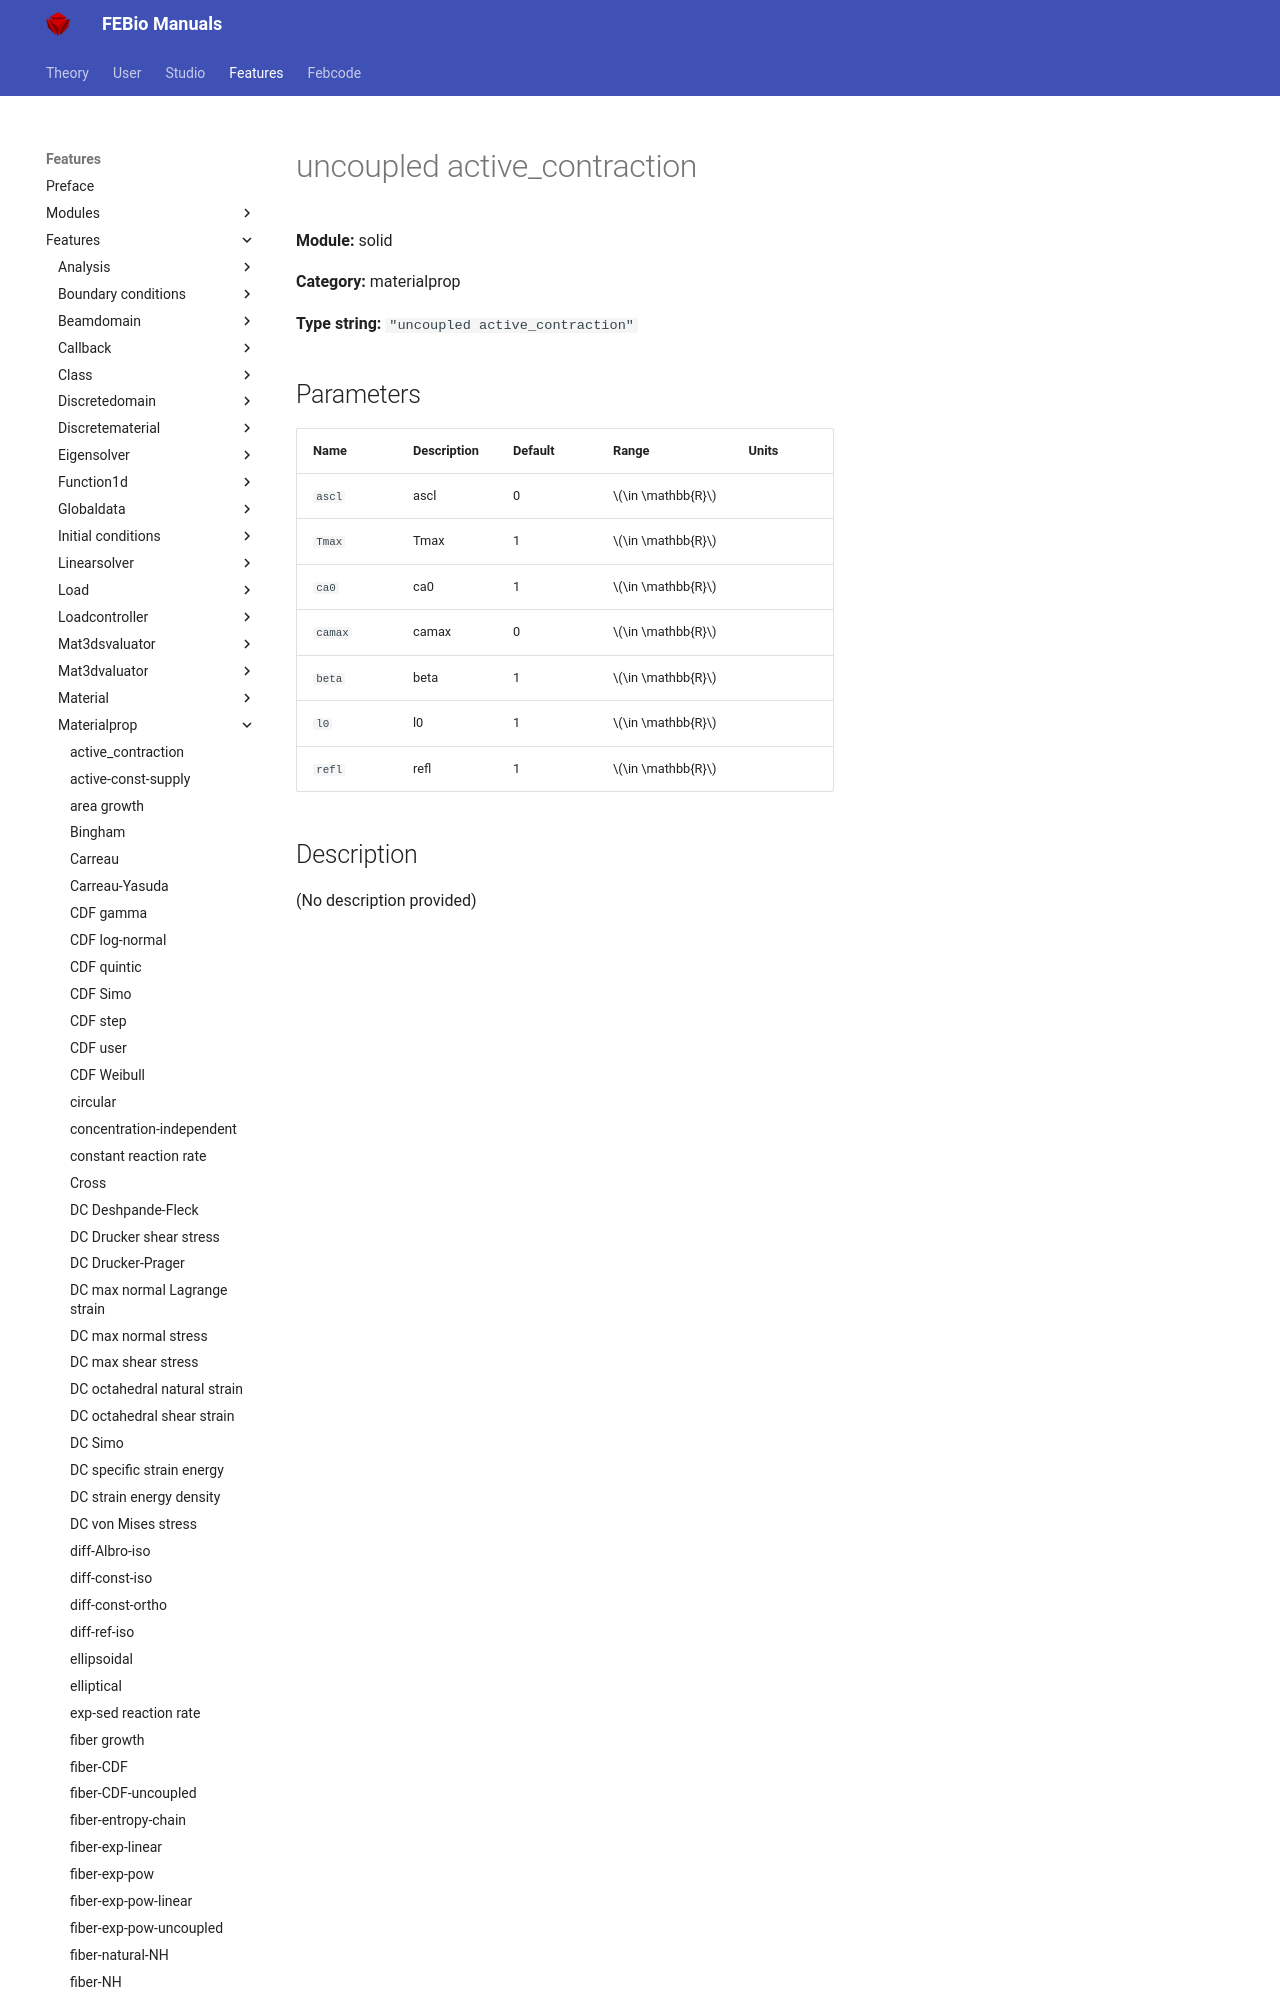

repository: febiosoftware/febio-docs · page: features/features/solid_materialprop_uncoupled_active_contraction/index.html · generator: mkdocs

# uncoupled active_contraction

**Module:** solid

**Category:** materialprop

**Type string:** `"uncoupled active_contraction"`

## Parameters

| Name | Description | Default | Range | Units |
|------|-------------|----
